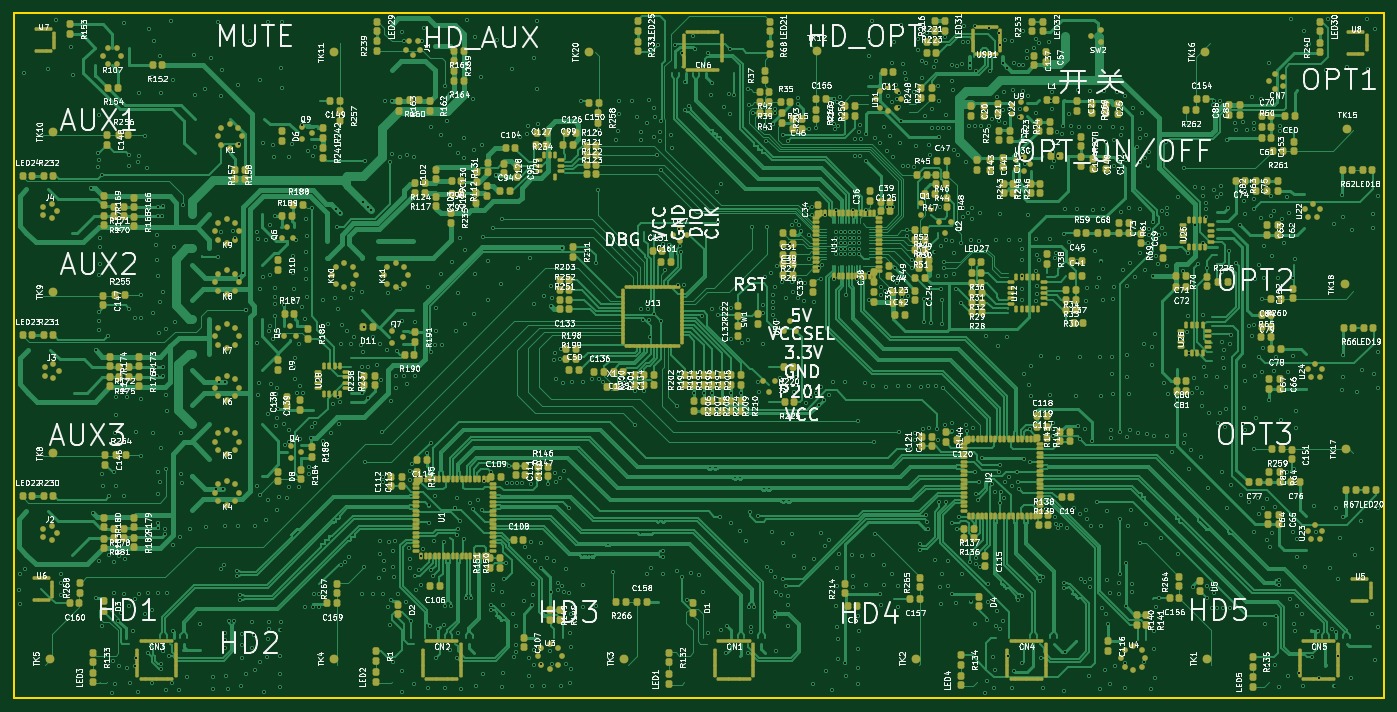
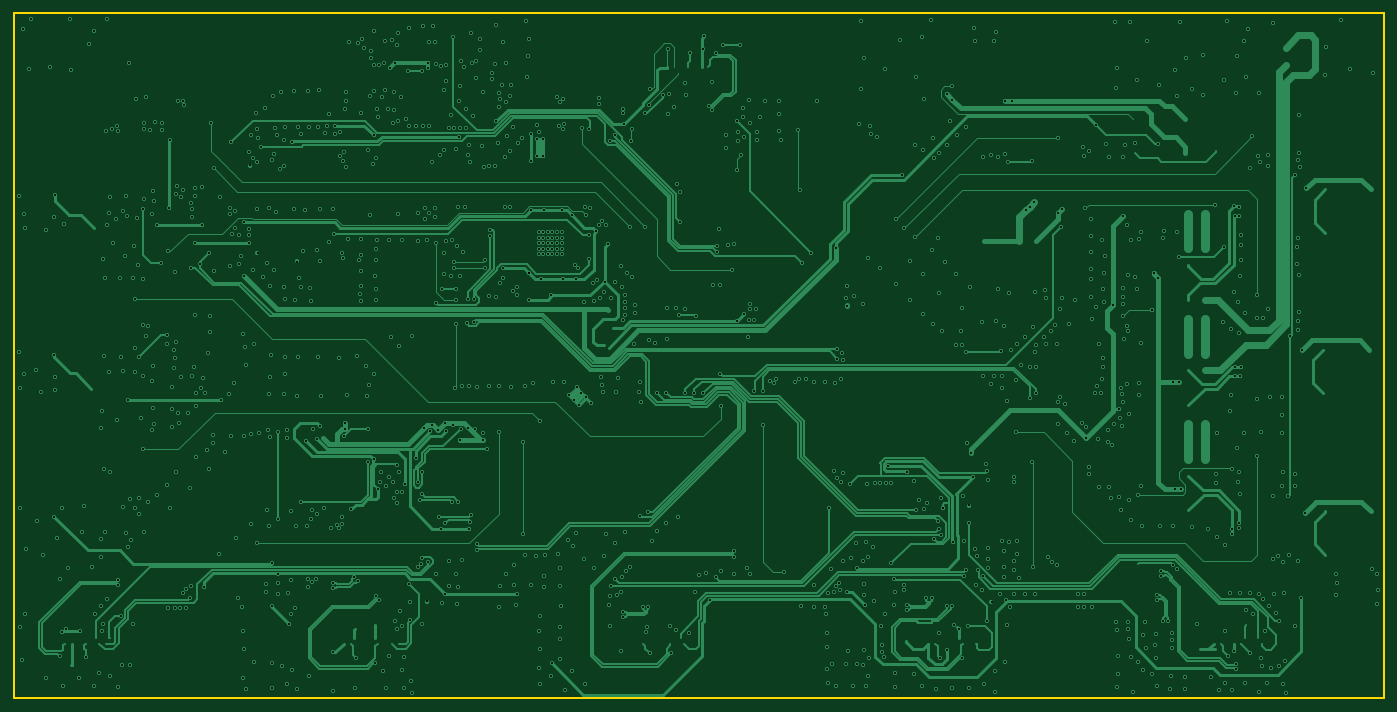
Circuit board: 10 layer files. Board 200.0 x 100.0 mm.
- bottom_copper: 音视频KVM切换器_光纤、模拟音频、HDMI-B_Cu.gbl (113778 bytes)
- bottom_mask: 音视频KVM切换器_光纤、模拟音频、HDMI-B_Mask.gbs (490 bytes)
- paste: 音视频KVM切换器_光纤、模拟音频、HDMI-B_Paste.gbp (485 bytes)
- bottom_silk: 音视频KVM切换器_光纤、模拟音频、HDMI-B_Silkscreen.gbo (486 bytes)
- outline: 音视频KVM切换器_光纤、模拟音频、HDMI-Edge_Cuts.gm1 (719 bytes)
- top_copper: 音视频KVM切换器_光纤、模拟音频、HDMI-F_Cu.gtl (347908 bytes)
- top_mask: 音视频KVM切换器_光纤、模拟音频、HDMI-F_Mask.gts (45048 bytes)
- paste: 音视频KVM切换器_光纤、模拟音频、HDMI-F_Paste.gtp (45043 bytes)
- top_silk: 音视频KVM切换器_光纤、模拟音频、HDMI-F_Silkscreen.gto (852788 bytes)
- drill: 音视频KVM切换器_光纤、模拟音频、HDMI.drl (26556 bytes)

=== bottom_copper: 音视频KVM切换器_光纤、模拟音频、HDMI-B_Cu.gbl (113778 bytes, source omitted) ===
=== bottom_mask: 音视频KVM切换器_光纤、模拟音频、HDMI-B_Mask.gbs ===
%TF.GenerationSoftware,KiCad,Pcbnew,10.99.0-unknown*%
%TF.CreationDate,2026-08-12T15:24:40+08:00*%
%TF.ProjectId,___KVM____________HDMI,f3c6914b-564d-4076-9268-5f49a40121df,rev?*%
%TF.SameCoordinates,Original*%
%TF.FileFunction,Soldermask,Bot*%
%TF.FilePolarity,Negative*%
%FSLAX46Y46*%
G04 Gerber Fmt 4.6, Leading zero omitted, Abs format (unit mm)*
G04 Created by KiCad (PCBNEW 10.99.0-unknown) date 2026-08-12 15:24:40*
%MOMM*%
%LPD*%
G01*
G04 APERTURE LIST*
G04 APERTURE END LIST*
M02*

=== paste: 音视频KVM切换器_光纤、模拟音频、HDMI-B_Paste.gbp ===
%TF.GenerationSoftware,KiCad,Pcbnew,10.99.0-unknown*%
%TF.CreationDate,2026-08-12T15:24:40+08:00*%
%TF.ProjectId,___KVM____________HDMI,f3c6914b-564d-4076-9268-5f49a40121df,rev?*%
%TF.SameCoordinates,Original*%
%TF.FileFunction,Paste,Bot*%
%TF.FilePolarity,Positive*%
%FSLAX46Y46*%
G04 Gerber Fmt 4.6, Leading zero omitted, Abs format (unit mm)*
G04 Created by KiCad (PCBNEW 10.99.0-unknown) date 2026-08-12 15:24:40*
%MOMM*%
%LPD*%
G01*
G04 APERTURE LIST*
G04 APERTURE END LIST*
M02*

=== bottom_silk: 音视频KVM切换器_光纤、模拟音频、HDMI-B_Silkscreen.gbo ===
%TF.GenerationSoftware,KiCad,Pcbnew,10.99.0-unknown*%
%TF.CreationDate,2026-08-12T15:24:40+08:00*%
%TF.ProjectId,___KVM____________HDMI,f3c6914b-564d-4076-9268-5f49a40121df,rev?*%
%TF.SameCoordinates,Original*%
%TF.FileFunction,Legend,Bot*%
%TF.FilePolarity,Positive*%
%FSLAX46Y46*%
G04 Gerber Fmt 4.6, Leading zero omitted, Abs format (unit mm)*
G04 Created by KiCad (PCBNEW 10.99.0-unknown) date 2026-08-12 15:24:40*
%MOMM*%
%LPD*%
G01*
G04 APERTURE LIST*
G04 APERTURE END LIST*
M02*

=== outline: 音视频KVM切换器_光纤、模拟音频、HDMI-Edge_Cuts.gm1 ===
%TF.GenerationSoftware,KiCad,Pcbnew,10.99.0-unknown*%
%TF.CreationDate,2026-08-12T15:24:40+08:00*%
%TF.ProjectId,___KVM____________HDMI,f3c6914b-564d-4076-9268-5f49a40121df,rev?*%
%TF.SameCoordinates,Original*%
%TF.FileFunction,Profile,NP*%
%FSLAX46Y46*%
G04 Gerber Fmt 4.6, Leading zero omitted, Abs format (unit mm)*
G04 Created by KiCad (PCBNEW 10.99.0-unknown) date 2026-08-12 15:24:40*
%MOMM*%
%LPD*%
G01*
G04 APERTURE LIST*
%TA.AperFunction,Profile*%
%ADD10C,0.254000*%
%TD*%
G04 APERTURE END LIST*
D10*
X42672000Y-144856000D02*
X242672000Y-144856000D01*
X242672000Y-144856000D02*
X242672000Y-244856000D01*
X242672000Y-244856000D02*
X42672000Y-244856000D01*
X42672000Y-244856000D02*
X42672000Y-144856000D01*
M02*

=== top_copper: 音视频KVM切换器_光纤、模拟音频、HDMI-F_Cu.gtl (347908 bytes, source omitted) ===
=== top_mask: 音视频KVM切换器_光纤、模拟音频、HDMI-F_Mask.gts (45048 bytes, source omitted) ===
=== paste: 音视频KVM切换器_光纤、模拟音频、HDMI-F_Paste.gtp (45043 bytes, source omitted) ===
=== top_silk: 音视频KVM切换器_光纤、模拟音频、HDMI-F_Silkscreen.gto (852788 bytes, source omitted) ===
=== drill: 音视频KVM切换器_光纤、模拟音频、HDMI.drl (26556 bytes, source omitted) ===
